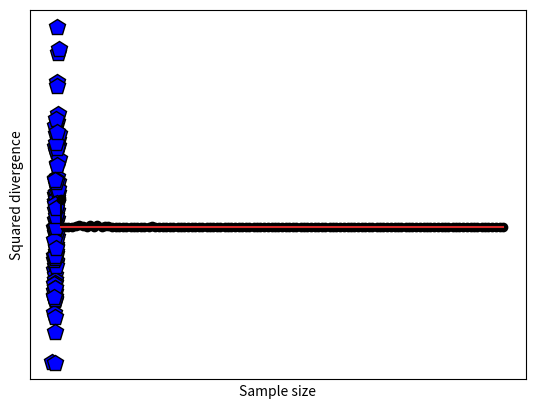

The script that saved this image:
# import libraries
import matplotlib.pyplot as plt
import numpy as np

## simulate data

# data simulation parameters
N = 100  # number of samples
r = .6   # desired correlation coefficient

# start with random numbers
x = np.random.randn(N)
y = np.random.randn(N)

# impose the correlation on y
y = x*r + y*np.sqrt(1-r**2)

# plot the data
plt.plot(x,y,'kp',markerfacecolor='b',markersize=12)
plt.xlabel('Variable X')
plt.ylabel('Variable Y')
plt.xticks([])
plt.yticks([])
plt.show()

## compute the empirical correlation

empR = np.corrcoef(x,y)

print('Desired r=%g, empirical r=%g'%(r,empR[0,1]))

## Test the errors as a function of N

# range of sample sizes
Ns = np.round( np.linspace(5,400,123) ).astype(int)

# theoretical correlation coefficient (fixed)
r = .6

# initialize
corrs = np.zeros(len(Ns))

# run the experiment!
for ni in range(len(Ns)):
    x = np.random.randn(Ns[ni])
    y = x*r + np.random.randn(Ns[ni])*np.sqrt(1-r**2)
    corrs[ni] = (r-np.corrcoef(x,y)[0,1])**2
    

plt.stem(Ns,corrs,'ko-')
plt.xlabel('Sample size')
plt.ylabel('Squared divergence')
plt.show()